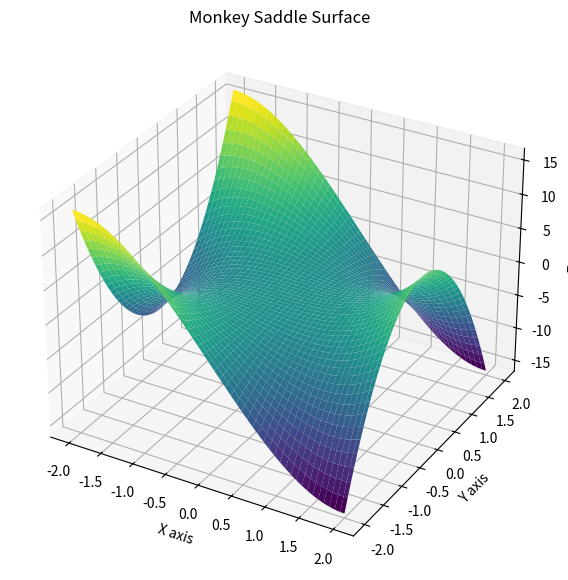

The script that saved this image:

import numpy as np
import matplotlib.pyplot as plt
from mpl_toolkits.mplot3d import Axes3D

# Define the range of parameters u and v
u = np.linspace(-2, 2, 200)
v = np.linspace(-2, 2, 200)
u, v = np.meshgrid(u, v)

# Parametric equation for the Monkey Saddle surface
z = u**3 - 3 * u * v**2

# Create a 3D plot
fig = plt.figure(figsize=(10, 7))
ax = fig.add_subplot(111, projection='3d')

# Plot the surface
ax.plot_surface(u, v, z, cmap='viridis')

# Set labels and title
ax.set_title('Monkey Saddle Surface')
ax.set_xlabel('X axis')
ax.set_ylabel('Y axis')
ax.set_zlabel('Z axis')

plt.show()

